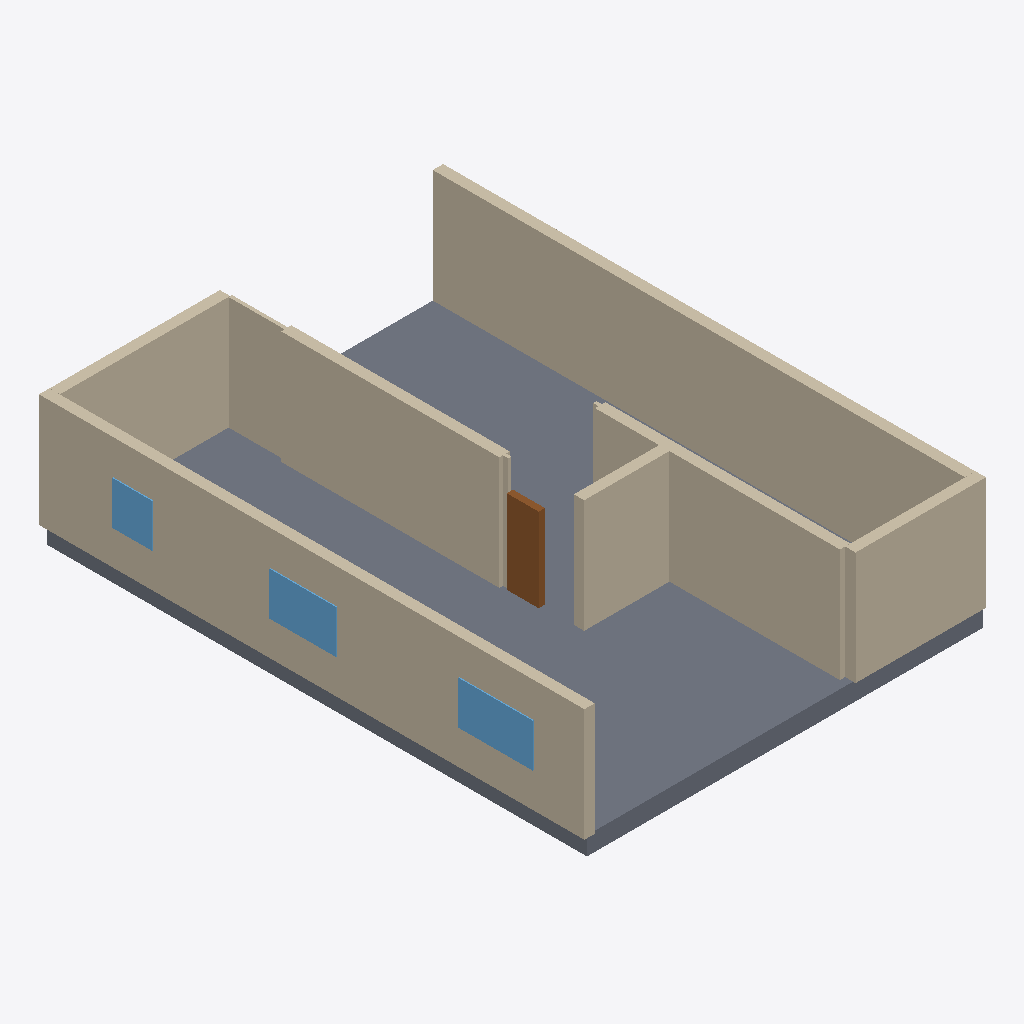
Isometric view of an IFC building model (IFC-SPF (STEP), schema IFC4, length unit millimetre), seen from the south-west, elements coloured by IFC class: 14 walls (beige), 3 windows (light blue), 1 slab (grey), 1 door (brown).
Extent 10.3 m × 14.0 m × 3.4 m (x, y, z). Elements (20): 14 IfcWall, 4 IfcWindow, 1 IfcDoor, 1 IfcSlab.

HEADER;
FILE_DESCRIPTION(('ViewDefinition[DesignTransferView]'),'2;1');
FILE_NAME('/dev/null','2026-11-14T07:49:07+02:00',(''),(''),'IfcOpenShell 0.9.0.post1','IfcOpenShell 0.9.0.post1','Nobody');
FILE_SCHEMA(('IFC4'));
ENDSEC;
DATA;
#1=IFCPROJECT('1fln6I2ajDHvDtiT_G6iPl',$,'plan2ifc',$,$,$,$,(#10),#5);
#12=IFCSITE('3i4bJynrv8jPUp6U33KN9q',$,'Site',$,$,$,$,$,$,$,$,$,$,$);
#13=IFCBUILDING('28QWfRbRv1gQxz553XioAz',$,'Building',$,$,$,$,$,$,$,$,$);
#14=IFCBUILDINGSTOREY('2Ma8VVZZb8mRcpykTzEwc2',$,'Level 0',$,$,$,$,$,$,$);
#443=IFCSLAB('3cfJNB_ef9cAdO8sqdkGvK',$,'Slab',$,$,#460,#450,$,$);
#18=IFCWALL('2iOmtPZFr3Oe0tE5hp8du1',$,'Wall',$,$,#40,#29,$,$);
#41=IFCWALL('3MnHBBHVnErxspHCJ4RyhD',$,'Wall',$,$,#62,#52,$,$);
#130=IFCWALL('3Nug6kNHD3QwBMSYGAWbRs',$,'Wall',$,$,#151,#141,$,$);
#196=IFCWALL('2_VkkGWND7IeEdmPXkgWq7',$,'Wall',$,$,#217,#207,$,$);
#307=IFCWALL('0hs8pNbsLDMejg1hmSGXG6',$,'Wall',$,$,#328,#318,$,$);
#63=IFCWALL('16TMy3subFeOsWYVCJRfs$',$,'Wall',$,$,#84,#74,$,$);
#263=IFCWALL('2uT5wI9Dz1PPkHSlsi04XG',$,'Wall',$,$,#284,#274,$,$);
#86=IFCWALL('2cF6ERrKj6oR3ESiO1zYJn',$,'Wall',$,$,#107,#97,$,$);
#332=IFCDOOR('0hFXqczbn94Oe0VhR7YZ7n',$,'Door',$,$,#353,#343,$,$,$,$,$,$);
#399=IFCWINDOW('3eVtCFZHX1nhOVP7u4bUYj',$,'Window',$,$,#420,#410,$,$,$,$,$,$);
#377=IFCWINDOW('1z0UgH9KrESwV6qON8_y9q',$,'Window',$,$,#398,#388,$,$,$,$,$,$);
#355=IFCWINDOW('0Qq_WBmh9268B3J$jHfT4C',$,'Window',$,$,#376,#366,$,$,$,$,$,$);
#152=IFCWALL('0Lfd$9VHnBOwA6HUuUFSfp',$,'Wall',$,$,#173,#163,$,$);
#240=IFCWALL('1EO8VIier6neDJN6UU9ppW',$,'Wall',$,$,#261,#251,$,$);
#108=IFCWALL('3ZhLin4jP8KRMU91PEv4y_',$,'Wall',$,$,#129,#119,$,$);
#174=IFCWALL('0nNdkVw7vA0xLbxVUknbk8',$,'Wall',$,$,#195,#185,$,$);
#218=IFCWALL('0ipvFh5Tz0WgkHAWGtCfNu',$,'Wall',$,$,#239,#229,$,$);
#285=IFCWALL('1ND8zXo3v6Ze252ChsyL0y',$,'Wall',$,$,#306,#296,$,$);
ENDSEC;
